Dataset: cleaned_data (GitHub, Bloggera/Parthenium_Weed_Detection). Classes: negative - no parthenium, parthenium weed.

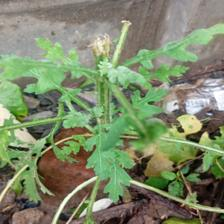
Label: parthenium weed

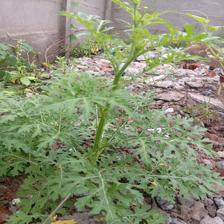
Label: parthenium weed

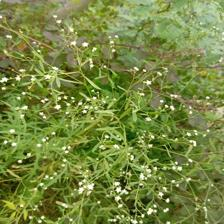
Label: parthenium weed

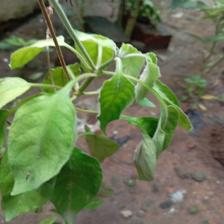
Label: negative - no parthenium

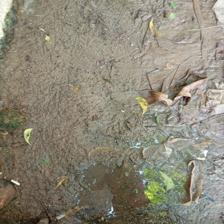
Label: negative - no parthenium

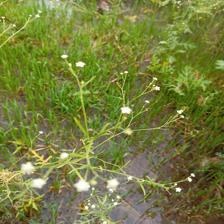
Label: parthenium weed
